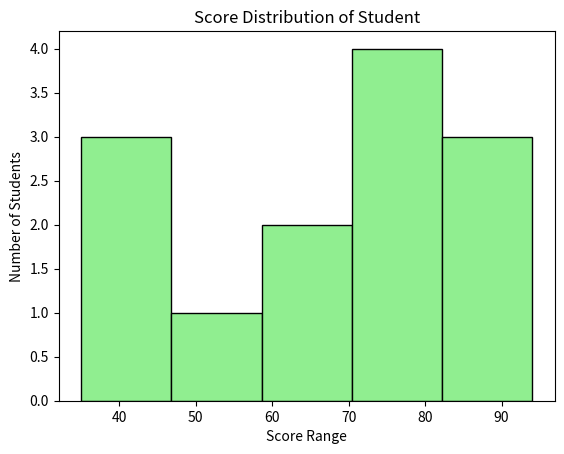

Write the Python code that produced this figure.
import matplotlib.pyplot as plt

scores = [45,67,84,35,78,94,78,87,72,82,55,63,42]

plt.hist(scores, bins=5, color='lightgreen', edgecolor='black')

plt.xlabel("Score Range")
plt.ylabel("Number of Students")

plt.title("Score Distribution of Student")

plt.show()